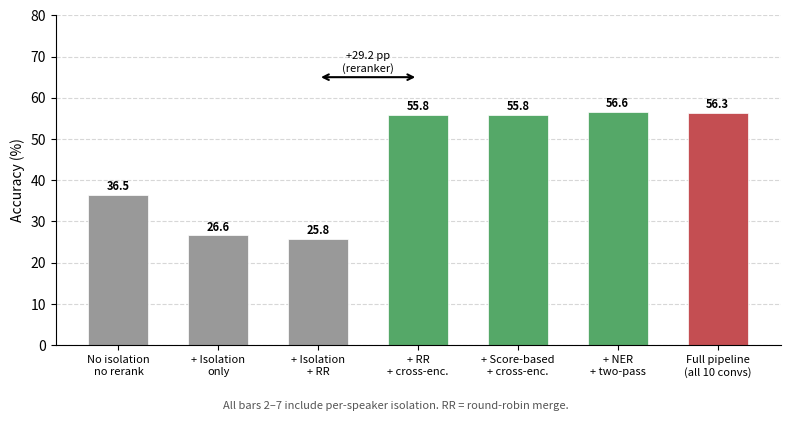

This chart was generated by the following Python code: (Note: this script raises an exception after producing the figure.)
"""Figure 3 — Ablation progression bar chart."""
import matplotlib.pyplot as plt
import numpy as np

V1_COLOR = "#55A868"
V2_COLOR = "#C44E52"
GRAY = "#999999"

plt.rcParams.update({
    "figure.dpi": 300,
    "font.size": 10,
    "axes.spines.top": False,
    "axes.spines.right": False,
})

LABELS = [
    "No isolation\nno rerank",
    "+ Isolation\nonly",
    "+ Isolation\n+ RR",
    "+ RR\n+ cross-enc.",
    "+ Score-based\n+ cross-enc.",
    "+ NER\n+ two-pass",
    "Full pipeline\n(all 10 convs)",
]
SCORES = [36.5, 26.6, 25.8, 55.8, 55.8, 56.6, 56.3]
COLORS = [GRAY, GRAY, GRAY, V1_COLOR, V1_COLOR, V1_COLOR, V2_COLOR]

x = np.arange(len(LABELS))
fig, ax = plt.subplots(figsize=(8, 4))

bars = ax.bar(x, SCORES, color=COLORS, width=0.6, edgecolor="white", linewidth=0.5)

for bar, score in zip(bars, SCORES):
    ax.text(
        bar.get_x() + bar.get_width() / 2, bar.get_height() + 0.5,
        f"{score}",
        ha="center", va="bottom", fontsize=8, fontweight="bold",
    )

# Double-headed arrow between bar index 2 (25.8) and bar index 3 (55.8)
y_arr = 65
ax.annotate(
    "",
    xy=(x[3], y_arr),
    xytext=(x[2], y_arr),
    arrowprops=dict(arrowstyle="<->", color="black", lw=1.5),
)
ax.text(
    (x[2] + x[3]) / 2, y_arr + 0.8,
    "+29.2 pp\n(reranker)",
    ha="center", va="bottom", fontsize=8,
)

ax.set_xticks(x)
ax.set_xticklabels(LABELS, fontsize=8)
ax.set_ylabel("Accuracy (%)")
ax.set_ylim(0, 80)
ax.yaxis.grid(True, linestyle="--", alpha=0.5)
ax.set_axisbelow(True)

fig.text(
    0.5, -0.04,
    "All bars 2–7 include per-speaker isolation. RR = round-robin merge.",
    ha="center", va="bottom", fontsize=8, color="#555555",
)

fig.tight_layout()
fig.savefig("figures/ablation_progression.pdf", format="pdf", bbox_inches="tight")
print("Saved figures/ablation_progression.pdf")
